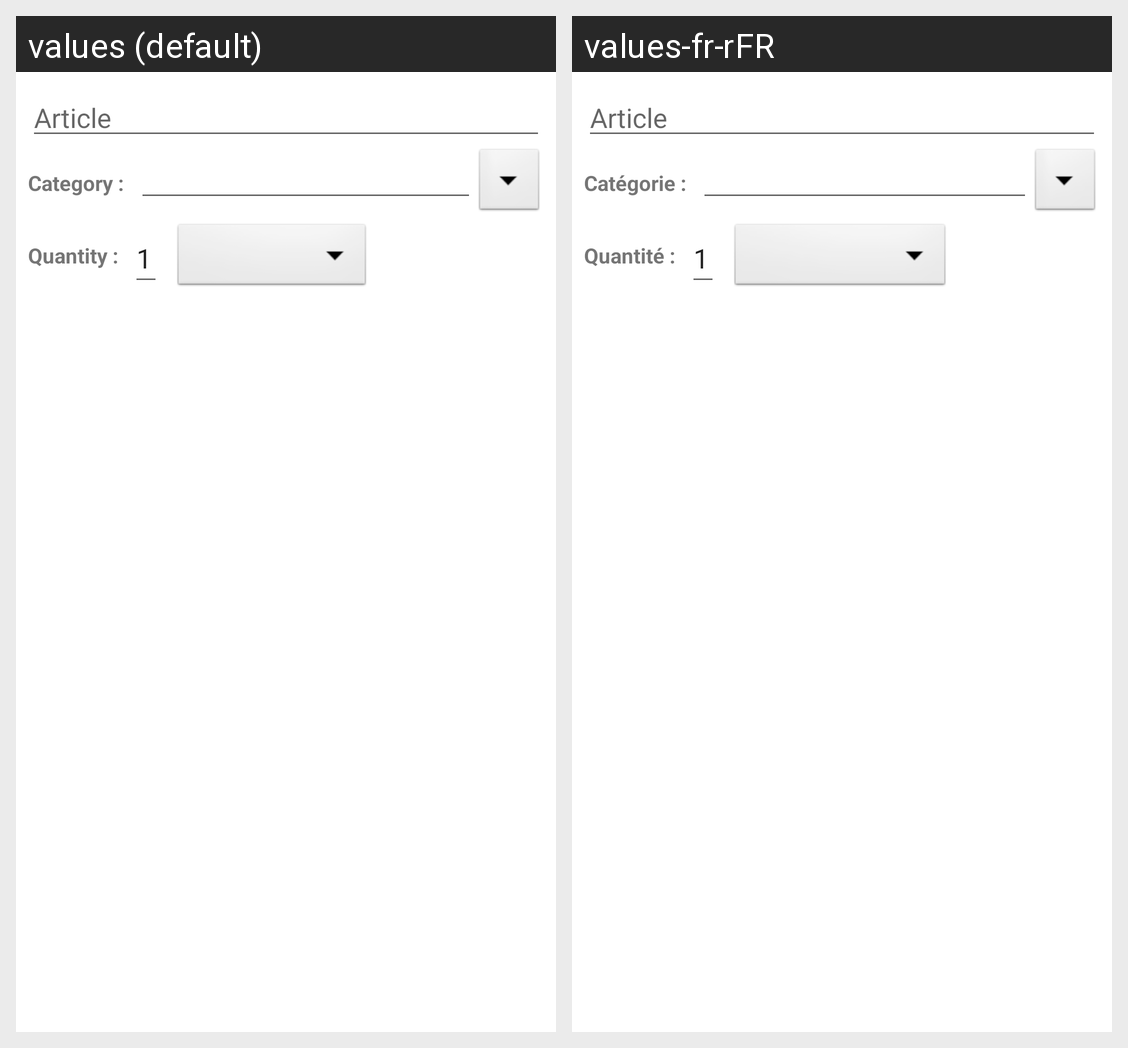

Here is an Android app screen in its default locale and in the app's own translations. Write out the translated-string differences for the strings that appear on this screen.
Android screen res/layout/shop_item_details.xml rendered under 2 locales, left to right: values (default), values-fr-rFR. Device: Nexus 5 (rendered at 1080×1920; each locale shown at half size, 540×960, under a caption strip naming it); theme Theme.ShoppingList.
Strings drawn on this screen, with the default value and each locale's value (text and hints the layout hard-codes, and strings that could not be matched under every locale, appear in the picture but are not listed):

article
  values: Article
  values-fr-rFR: Article

cat_head
  values: Category :
  values-fr-rFR: Catégorie :

art_qty
  values: Quantity :
  values-fr-rFR: Quantité :

default_art_nb
  values: 1
  values-fr-rFR: 1
